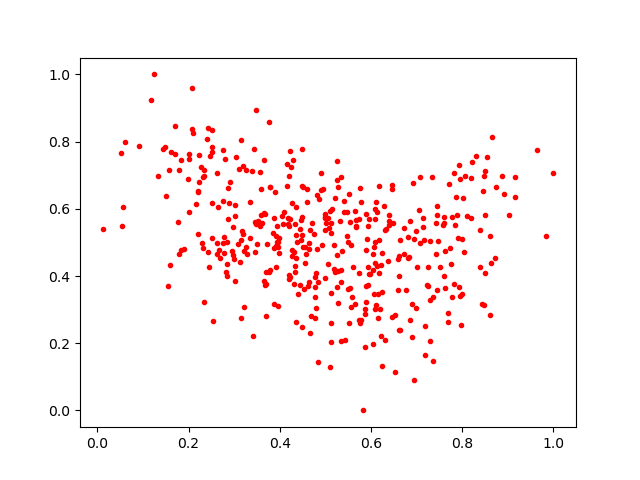

Data behind this chart, as committed beside it:
0.7595108, 0.55766886
0.4988, 0.5851
0.7369, 0.1484
0.2758, 0.4983
0.4834, 0.3819
0.8037, 0.4714
0.448, 0.778
0.3923, 0.4894
0.3582, 0.5803
0.3183, 0.7283
0.1835, 0.4761
0.5571, 0.4932
0.6225, 0.2209
0.4485, 0.2473
0.672, 0.5425
0.2832, 0.4365
0.3678, 0.5849
0.6992, 0.5329
0.7738, 0.484
0.6644, 0.2405
0.3482, 0.5545
0.2688, 0.4544
0.7358, 0.3374
0.4388, 0.3475
0.5946, 0.5687
0.2969, 0.4613
0.8717, 0.4534
0.1764, 0.5597
0.8635, 0.4381
0.2877, 0.6178
0.3714, 0.4949
0.6803, 0.5163
0.6819, 0.4544
0.8396, 0.4278
0.7074, 0.4972
0.4489, 0.5771
0.2398, 0.8081
0.7603, 0.5753
0.4301, 0.4715
0.252, 0.7698
0.2784, 0.5174
0.3696, 0.3763
0.3142, 0.8045
0.5867, 0.1891
0.3762, 0.8582
0.3273, 0.467
0.5439, 0.2096
0.1698, 0.7631
0.6171, 0.5063
0.2792, 0.7488
0.3973, 0.512
0.5891, 0.3713
0.3966, 0.485
0.5274, 0.4138
0.7774, 0.3373
0.4501, 0.4873
0.7839, 0.5514
0.5137, 0.6003
0.357, 0.5502
0.3666, 0.374
0.6244, 0.3531
... 372 more rows
